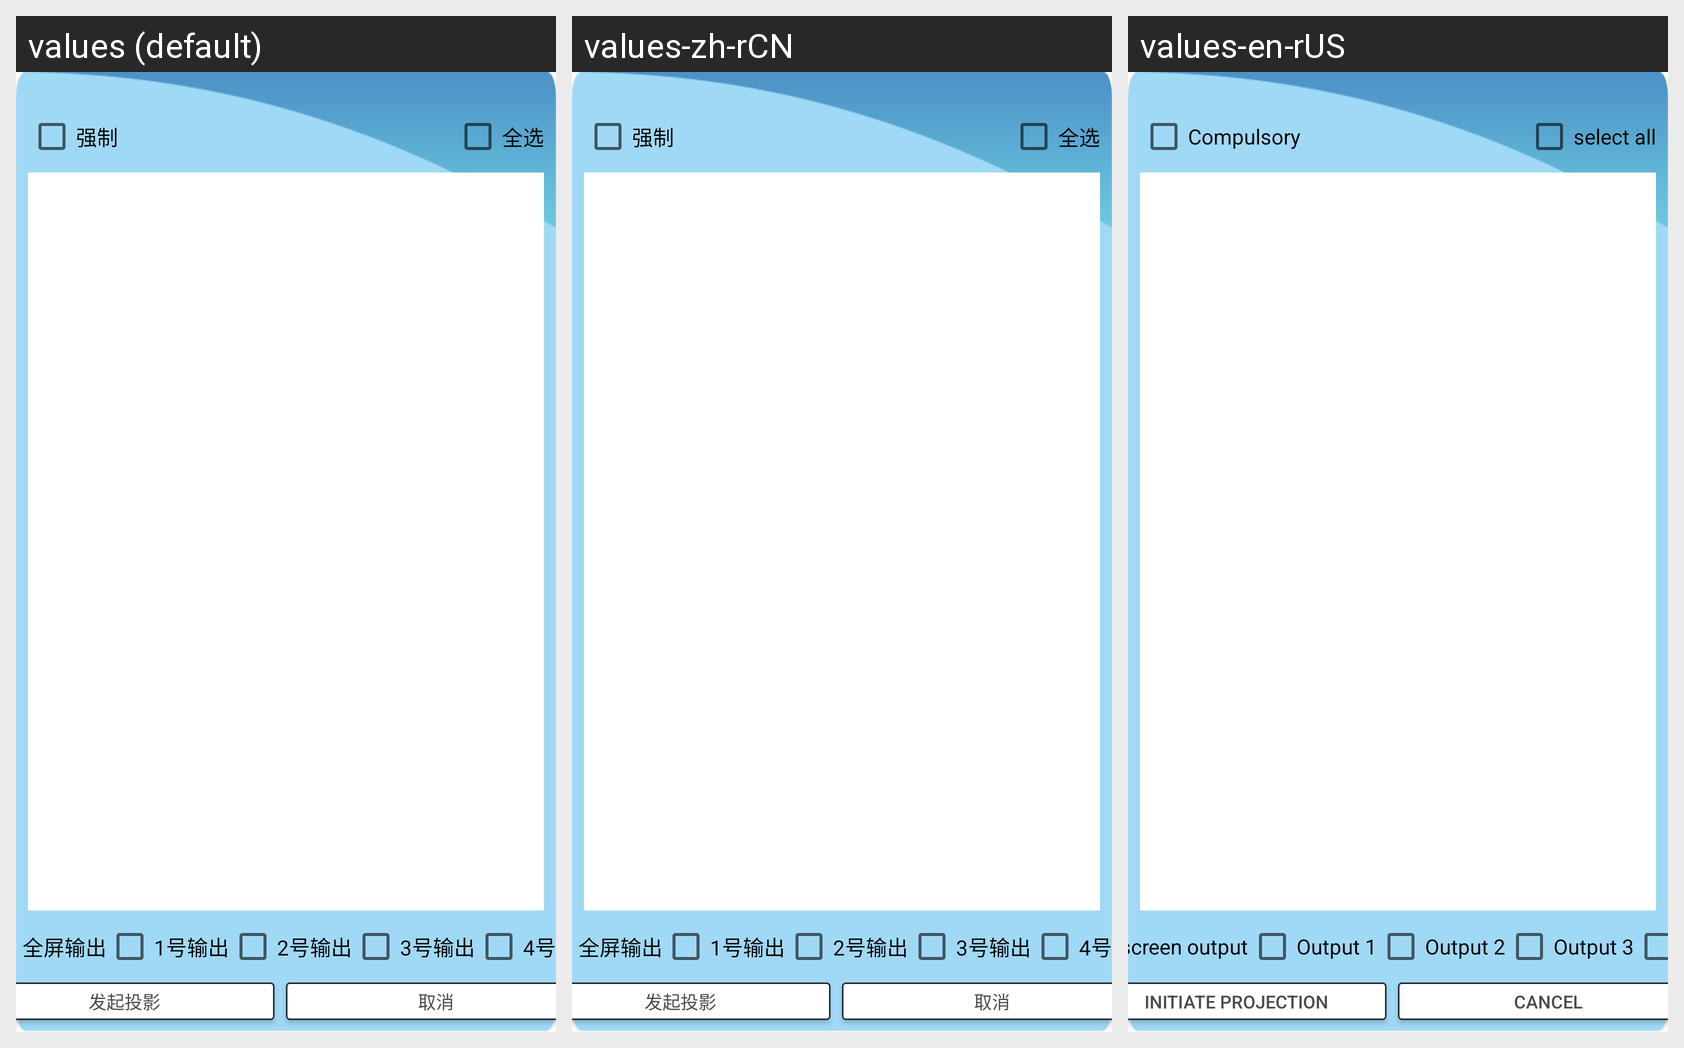

For this localized Android screen grid, give each drawn string resource with its value in every locale shown.
Android screen res/layout/wm_pro_view.xml rendered under 3 locales, left to right: values (default), values-zh-rCN, values-en-rUS. Device: Nexus 5 (rendered at 1080×1920; each locale shown at half size, 540×960, under a caption strip naming it); theme AppTheme.
Strings drawn on this screen, with the default value and each locale's value (text and hints the layout hard-codes, and strings that could not be matched under every locale, appear in the picture but are not listed):

mandatory
  values: 强制
  values-zh-rCN: 强制
  values-en-rUS: Compulsory

check_all
  values: 全选
  values-zh-rCN: 全选
  values-en-rUS: select all

full_screen
  values: 全屏输出
  values-zh-rCN: 全屏输出
  values-en-rUS: Full screen output

flow_1
  values: 1号输出
  values-zh-rCN: 1号输出
  values-en-rUS: Output 1

flow_2
  values: 2号输出
  values-zh-rCN: 2号输出
  values-en-rUS: Output 2

flow_3
  values: 3号输出
  values-zh-rCN: 3号输出
  values-en-rUS: Output 3

launch_pro
  values: 发起投影
  values-zh-rCN: 发起投影
  values-en-rUS: Initiate projection

cancel
  values: 取消
  values-zh-rCN: 取消
  values-en-rUS: Cancel
